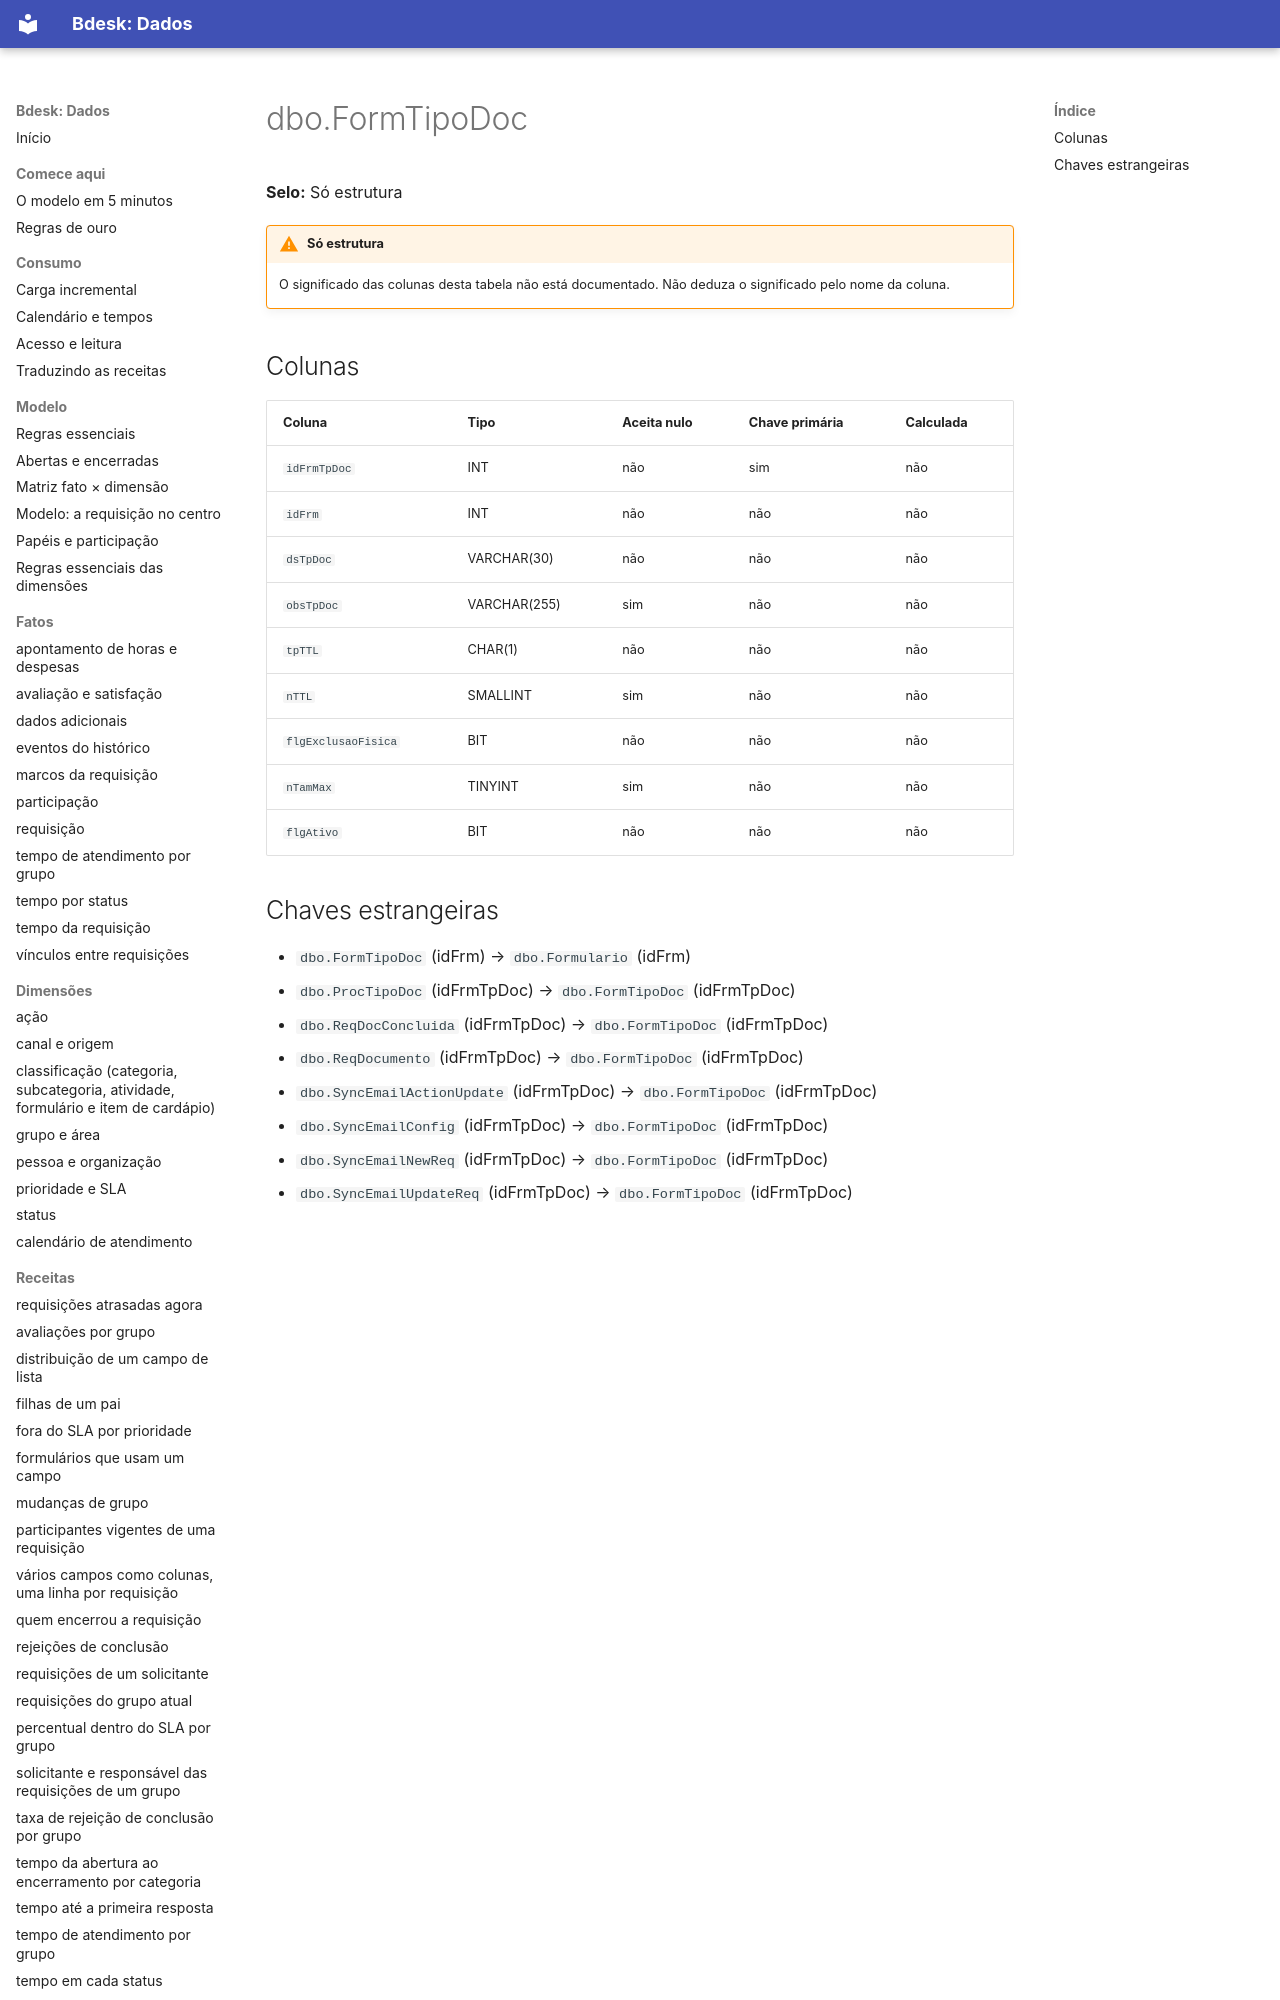

repository: bdeskapp/dados · page: dicionario/dbo-formtipodoc/index.html · generator: mkdocs

---
gerado: sincronizacao
---

# dbo.FormTipoDoc

**Selo:** Só estrutura

!!! warning "Só estrutura"
    O significado das colunas desta tabela não está documentado. Não deduza o significado pelo nome da coluna.

## Colunas

| Coluna | Tipo | Aceita nulo | Chave primária | Calculada |
|---|---|---|---|---|
| `idFrmTpDoc` | INT | não | sim | não |
| `idFrm` | INT | não | não | não |
| `dsTpDoc` | VARCHAR(30) | não | não | não |
| `obsTpDoc` | VARCHAR(255) | sim | não | não |
| `tpTTL` | CHAR(1) | não | não | não |
| `nTTL` | SMALLINT | sim | não | não |
| `flgExclusaoFisica` | BIT | não | não | não |
| `nTamMax` | TINYINT | sim | não | não |
| `flgAtivo` | BIT | não | não | não |
